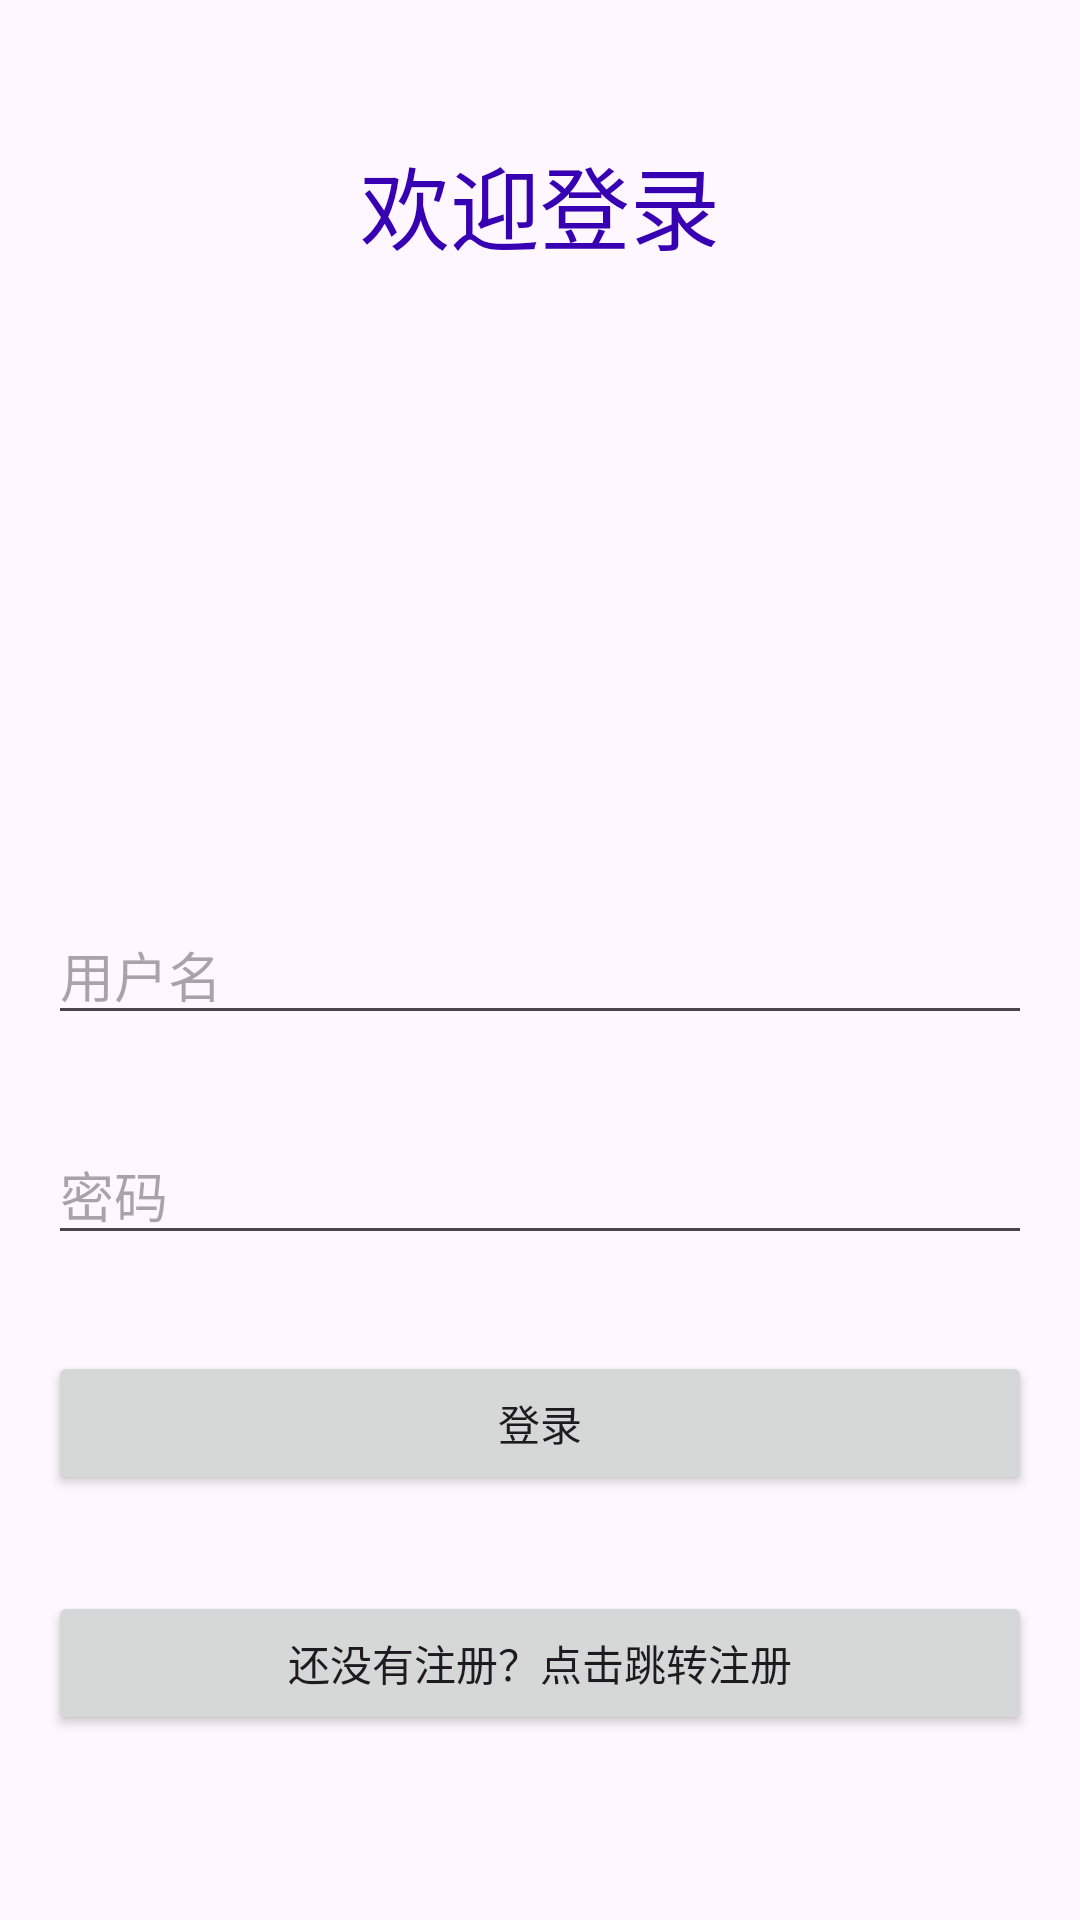

Layout XML and referenced resources for this Android screen:
<!-- AndroidManifest.xml: application theme Theme.Myphoto -->
<!-- res/layout/denlupage.xml -->
<?xml version="1.0" encoding="utf-8"?>
<LinearLayout xmlns:android="http://schemas.android.com/apk/res/android"
    android:layout_width="match_parent"
    android:layout_height="match_parent"
    android:orientation="vertical"
    android:padding="16dp">

    <TextView
        android:layout_width="match_parent"
        android:layout_height="wrap_content"
        android:text="欢迎登录"
        android:textSize="30dp"
        android:textColor="@color/design_default_color_primary_variant"
        android:gravity="center"
        android:layout_marginTop="30dp"/>

    <ImageView
        android:layout_width="100dp"
        android:layout_height="100dp"
        android:src="@mipmap/photoprism"
        android:layout_gravity="center_horizontal"
        android:layout_marginBottom="32dp"
        android:layout_marginTop="30dp"/>

    <EditText
        android:id="@+id/userid"
        android:layout_width="match_parent"
        android:layout_height="wrap_content"
        android:hint="用户名"
        android:inputType="text"
        android:layout_marginTop="50dp"/>

    <EditText
        android:id="@+id/password"
        android:layout_width="match_parent"
        android:layout_height="wrap_content"
        android:hint="密码"
        android:inputType="textPassword"
        android:layout_marginTop="30dp"/>

    <Button
        android:id="@+id/login"
        android:layout_width="match_parent"
        android:layout_height="wrap_content"
        android:layout_marginTop="32dp"
        android:text="登录" />

    <Button
        android:id="@+id/jumpRegistration"
        android:layout_width="match_parent"
        android:layout_height="wrap_content"
        android:layout_marginTop="32dp"
        android:text="还没有注册？点击跳转注册"/>


</LinearLayout>
<!-- resources referenced by this layout -->
<resources>
  <style name="Theme.Myphoto" parent="Base.Theme.Myphoto" />
  <style name="Base.Theme.Myphoto" parent="Theme.Material3.DayNight.NoActionBar">
          
          
      </style>
</resources>
